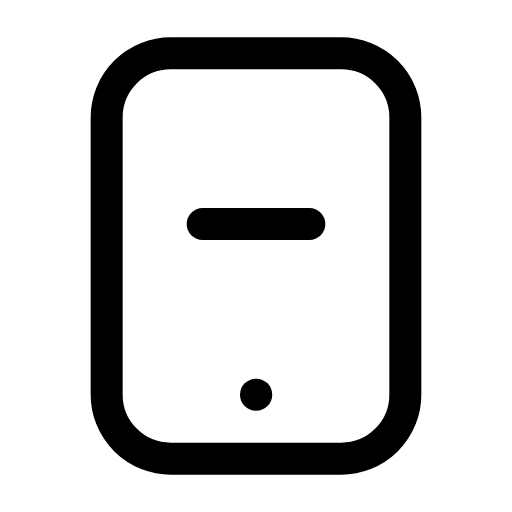
t = 0.00 s
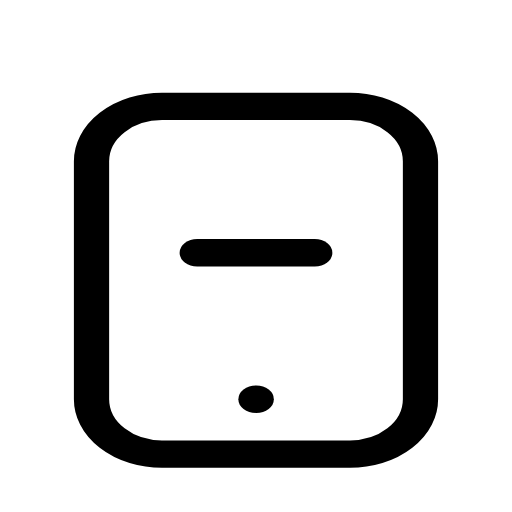
t = 0.14 s
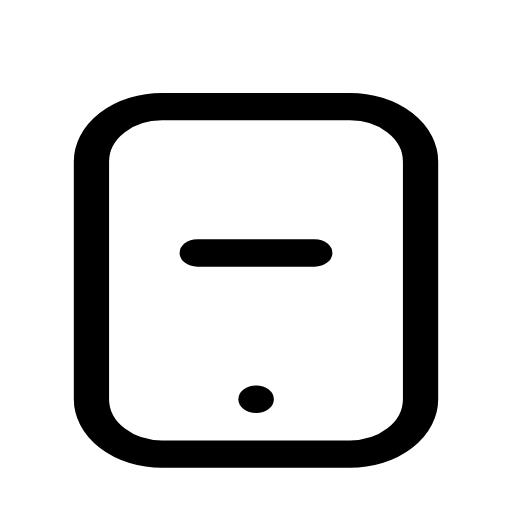
t = 0.21 s
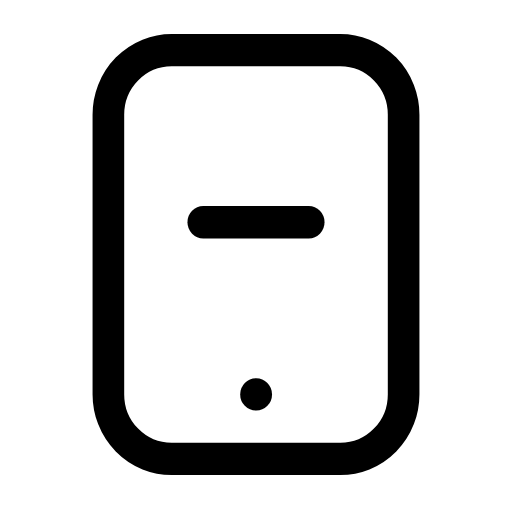
t = 0.33 s
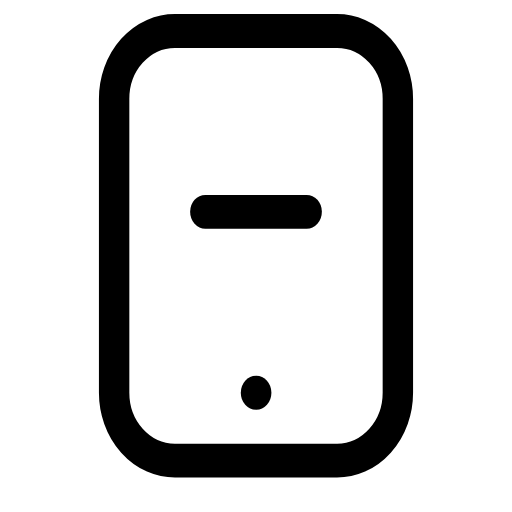
t = 0.49 s
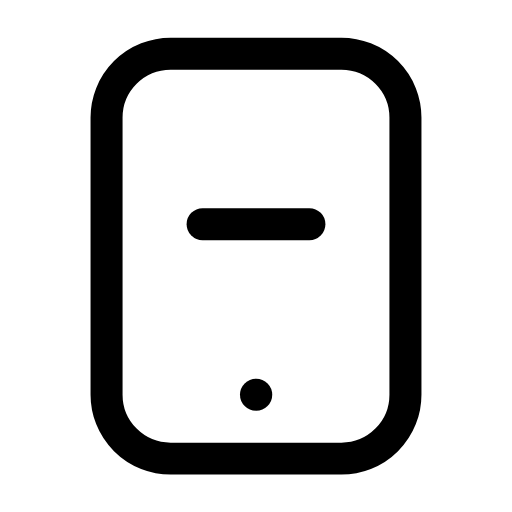
t = 0.60 s

The animated SVG that drew these frames (rendered in a browser with its animation timeline set to each time). Animation: 1 CSS @keyframes rule; one cycle of 0.70 s, repeats indefinitely.

<svg xmlns="http://www.w3.org/2000/svg" viewBox="0 0 24 24" width="24" height="24" class="rd-a-tablet-minus" data-rd-animate="hover"><style>.rd-a-tablet-minus{overflow:visible}.rd-a-tablet-minus *{transform-box:view-box}.rd-a-tablet-minus .a{transform-origin:12px 20px}@media (prefers-reduced-motion:no-preference){.rd-a-tablet-minus[data-rd-animate="hover"]:hover .a,:hover>.rd-a-tablet-minus[data-rd-animate="parent"] .a,.rd-a-tablet-minus[data-rd-animate="play"] .a,.rd-a-tablet-minus[data-rd-animate="loop"] .a{animation:rd-tablet-minus-m calc(0.7s*var(--rd-speed,1)) cubic-bezier(.34,1.3,.5,1)}.rd-a-tablet-minus[data-rd-animate="loop"] *{animation-iteration-count:infinite!important}@keyframes rd-tablet-minus-m{0%,100%{scale:1 1}40%{scale:1.1 .86}70%{scale:.95 1.06}}}</style><g fill="none" stroke="currentColor" stroke-linecap="round" stroke-linejoin="round" stroke-width="1.5"><g class="a"><rect x="5" y="2.5" width="14" height="19" rx="3"/><path d="M12 18.5h.01"/><path d="M9.5 10.5h5"/></g></g></svg>
